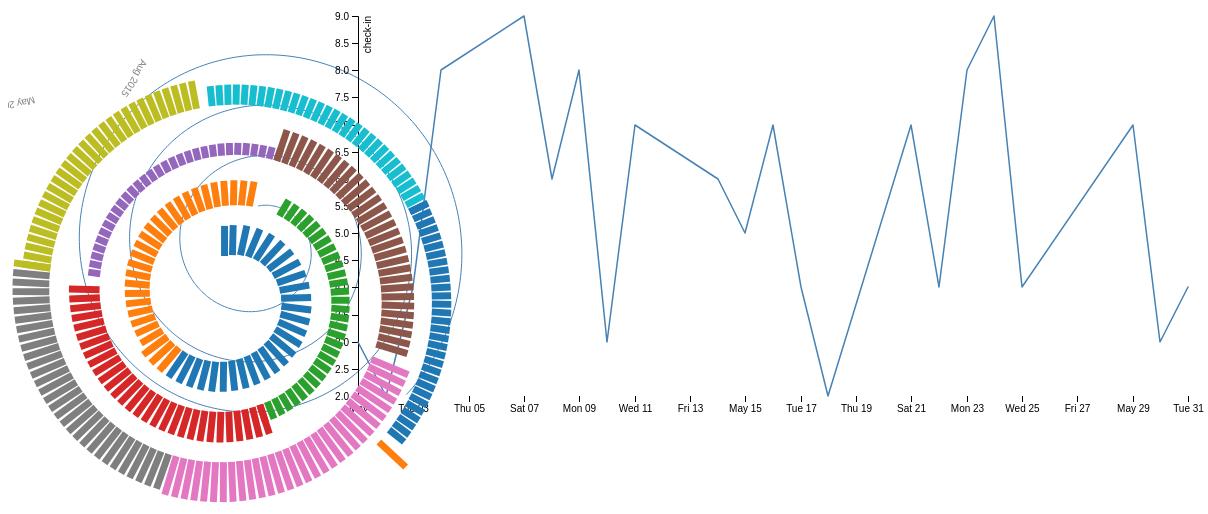
D3 v4 page, settled after 480 driven frames (8 s of simulated time); the page loaded 2 data file(s).


// ── line.js
var svg = d3.select("svg"),
    margin = {top: 20, right: 20, bottom: 300, left: 350},
    width = +svg.attr("width") - margin.left - margin.right,
    height = +svg.attr("height") - margin.top - margin.bottom,
    g = svg.append("g")
        .attr("class","lineClass")
        .attr("transform", "translate(" + margin.left + "," + margin.top + ")");

var parseTime = d3.timeParse("%d-%b-%y");

var x = d3.scaleTime()
    .rangeRound([0, width]);

var y = d3.scaleLinear()
    .rangeRound([height, 0]);

var line = d3.line()
    .x(function(d) { return x(d.date); })
    .y(function(d) { return y(d.close); });

//console.log("sdff");
d3.tsv("monthdata.tsv", function(d) {
  d.date = parseTime(d.date);
  d.close = +d.close;
  return d;
}, function(error, data) {
  if (error) throw error;

  x.domain(d3.extent(data, function(d) { return d.date; }));
  y.domain(d3.extent(data, function(d) { return d.close; }));

  g.append("g")
      .attr("transform", "translate(0," + height + ")")
      .call(d3.axisBottom(x))
    .select(".domain")
      .remove();

  g.append("g")
      .call(d3.axisLeft(y))
    .append("text")
      .attr("fill", "#000")
      .attr("transform", "rotate(-90)")
      .attr("y", 6)
      .attr("dy", "0.71em")
      .attr("text-anchor", "end")
      .text("check-in");

  g.append("path")
      .datum(data)
      .attr("fill", "none")
      .attr("stroke", "steelblue")
      .attr("stroke-linejoin", "round")
      .attr("stroke-linecap", "round")
      .attr("stroke-width", 1.5)
      .attr("d", line);
});
// ── main.js
var width = 500,
      height = 500,
      start = 0,
      end = 2.25,
      numSpirals = 3
      margin = {top:50,bottom:50,left:50,right:50};

    var theta = function(r) {
      return numSpirals * Math.PI * r;
    };

    // used to assign nodes color by group
    var color = d3.scaleOrdinal(d3.schemeCategory10);

    var r = d3.min([width, height]) / 2 - 40;

    var radius = d3.scaleLinear()
      .domain([start, end])
      .range([40, r]);

    var svg = d3.select("svg").append("g").attr("id", "chart")
      .attr("width", width + margin.right + margin.left)
      .attr("height", height + margin.left + margin.right)
      .append("g").attr("class", "SpiralClass")
      .attr("transform", "translate(" + width / 2 + "," + height / 2 + ")");

    var points = d3.range(start, end + 0.001, (end - start) / 1000);

    var spiral = d3.radialLine()
      .curve(d3.curveCardinal)
      .angle(theta)
      .radius(radius);

    var path = svg.append("path")
      .datum(points)
      .attr("id", "spiral")
      .attr("d", spiral)
      .style("fill", "none")
      .style("stroke", "steelblue");

    var spiralLength = path.node().getTotalLength(),
  
        N = 335,
        barWidth = (spiralLength / N) - 1;
  
   var someData = [];
   
   d3.csv("final_spiral.csv", function(data) {
    
    for (var i = 0; i < N; i++) {
   // console.log(data[i].date);
   var testDate = data[i].date;
   var res = testDate.split("-");
   var formatMonth = d3.timeFormat("%B"),
       formatDay = d3.timeFormat("%A"),
       dat = new Date(res[0],res[1],res[2]);
       
  	//console.log(dat.getMonth());
  	var val = data[i].count;//Math.floor(Math.random() * (10 - 1)) + 1;
  //	console.log(val);

  	
  	someData.push({
        date: dat,
        value: val,
        group: dat.getMonth()
     });
  }


    var timeScale = d3.scaleTime()
      .domain(d3.extent(someData, function(d){
        return d.date;
      }))
      .range([0, spiralLength]);
    
    // yScale for the bar height
    var yScale = d3.scaleLinear()
      .domain([0, d3.max(someData, function(d){
        return d.value;
      })])
      .range([0, (r / numSpirals) - 30]);

    svg.selectAll("rect")
      .data(someData)
      .enter()
      .append("rect")
      .attr("x", function(d,i){
        
        var linePer = timeScale(d.date),
            posOnLine = path.node().getPointAtLength(linePer),
            angleOnLine = path.node().getPointAtLength(linePer - barWidth);
      
        d.linePer = linePer; // % distance are on the spiral
        d.x = posOnLine.x+220; // x postion on the spiral
        d.y = posOnLine.y+300; // y position on the spiral
        
        d.a = (Math.atan2(angleOnLine.y, angleOnLine.x) * 180 / Math.PI) - 90; //angle at the spiral position

        return d.x;
      })
      .attr("y", function(d){
        return d.y;
      })
      .attr("width", function(d){
        return barWidth;
      })
      .attr("height", function(d){
        return yScale(d.value);
      })
      .style("fill", function(d){return color(d.group);})
      .style("stroke", "none")
      .attr("transform", function(d){
        return "rotate(" + d.a + "," + d.x  + "," + d.y + ")"; // rotate the bar
      });
    
    // add date labels
    var tF = d3.timeFormat("%b %Y"),
        firstInMonth = {};

    svg.selectAll("text")
      .data(someData)
      .enter()
      .append("text")
      .attr("dy", 10)
      .style("text-anchor", "start")
      .style("font", "10px arial")
      .append("textPath")
      // only add for the first of each month
      .filter(function(d){
        var sd = tF(d.date);
        if (!firstInMonth[sd]){
          firstInMonth[sd] = 1;
          return true;
        }
        return false;
      })
      .text(function(d){
        return tF(d.date);
      })
      // place text along spiral
      .attr("xlink:href", "#spiral")
      .style("fill", "grey")
      .attr("startOffset", function(d){
        return ((d.linePer / spiralLength) * 100) + "%";
      })


    var tooltip = d3.select("#chart")
    .append('div')
    .attr('class', 'tooltip');

    tooltip.append('div')
    .attr('class', 'date');
    tooltip.append('div')
    .attr('class', 'value');

    svg.selectAll("rect")
    .on('mouseover', function(d) {
		 var res = d.date.toDateString().split(" ");
        tooltip.select('.date').html("Month and Year: <b>" + res[1] + res[2] + "</b>");
        var val = Math.round((((d.value-0.1)*(39.0))+1.0 )*100)/100;
        console.log("cal"+val);
        tooltip.select('.value').html("check in: <b>" + Math.round((((d.value-0.1)*(39.0))+1.0 )*100)/100 + "<b>");

        d3.select(this)
        .style("fill","#FFFFFF")
        .style("stroke","#000000")
        .style("stroke-width","2px");

        tooltip.style('display', 'block');
        tooltip.style('opacity',2);

    })
    .on('mousemove', function(d) {
        tooltip.style('top', (d3.event.layerY + 10) + 'px')
        .style('left', (d3.event.layerX - 25) + 'px');
    })
        .on('click',function(d) {
        //console.log("in mouse over");
        var res = d.date.toDateString().split(" ");
        //tooltip.select('.date').html("Month and Year: <b>" + res[1] + res[3] + "</b>");
        //tooltip.select('.value').html("check in: <b>" + Math.round(d.value*100)/100 + "<b>");
        tooltip.style('display', 'none');
        var SelectName = "."+res[1]+res[3];
        d3.selectAll(SelectName)
            .style("fill","#000000")
            .style("stroke","#000000")
            .style("stroke-width","6px");
        var monthYear = res[1] + "-"+res[3];
        drawLine(gLine,lineHeight,lineWidth,lineData,monthYear);
        //tooltip.style('display', 'block');
        //tooltip.style('opacity',2);

    })
    .on('mouseout', function(d) {
        d3.selectAll("rect")
        .style("fill", function(d){return color(d.group);})
        .style("stroke", "none")

        tooltip.style('display', 'none');
        tooltip.style('opacity',0);
    });
});

### data: final_spiral.csv
date, count
2015-01-1, 0.8273
2015-01-2, 0.8273
2015-01-3, 0.8273
2015-01-4, 0.8273
2015-01-5, 0.8273
2015-01-6, 0.8273
2015-01-7, 0.8273
2015-01-8, 0.8273
2015-01-9, 0.8273
2015-01-10, 0.8273
2015-01-11, 0.8273
2015-01-12, 0.8273
2015-01-13, 0.8273
2015-01-14, 0.8273
2015-01-15, 0.8273
2015-01-16, 0.8273
2015-01-17, 0.8273
2015-01-18, 0.8273
2015-01-19, 0.8273
2015-01-20, 0.8273
2015-01-21, 0.8273
2015-01-22, 0.8273
2015-01-23, 0.8273
2015-01-24, 0.8273
2015-01-25, 0.8273
2015-01-26, 0.8273
2015-01-27, 0.8273
2015-01-28, 0.8273
2015-01-29, 0.8273
2015-01-30, 0.8273
2015-01-31, 0.8273
2015-02-1, 0.6863
2015-02-2, 0.6863
2015-02-3, 0.6863
2015-02-4, 0.6863
2015-02-5, 0.6863
2015-02-6, 0.6863
2015-02-7, 0.6863
2015-02-8, 0.6863
2015-02-9, 0.6863
2015-02-10, 0.6863
2015-02-11, 0.6863
2015-02-12, 0.6863
2015-02-13, 0.6863
2015-02-14, 0.6863
2015-02-15, 0.6863
2015-02-16, 0.6863
2015-02-17, 0.6863
2015-02-18, 0.6863
2015-02-19, 0.6863
2015-02-20, 0.6863
2015-02-21, 0.6863
2015-02-22, 0.6863
2015-02-23, 0.6863
2015-02-24, 0.6863
2015-02-25, 0.6863
2015-02-26, 0.6863
2015-02-27, 0.6863
2015-02-28, 0.6863
2015-03-1, 0.5026
... 702 more rows

### data: monthdata.tsv
date	close
1-May-16	3
2-May-16	2
3-May-16	4
4-May-16	8
7-May-16	9
8-May-16	6
9-May-16	8
10-May-16	3
11-May-16	7
14-May-16	6
15-May-16	5
16-May-16	7
17-May-16	4
18-May-16	2
21-May-16	7
22-May-16	4
23-May-16	8
24-May-16	9
25-May-16	4
29-May-16	7
30-May-16	3
31-May-16	4